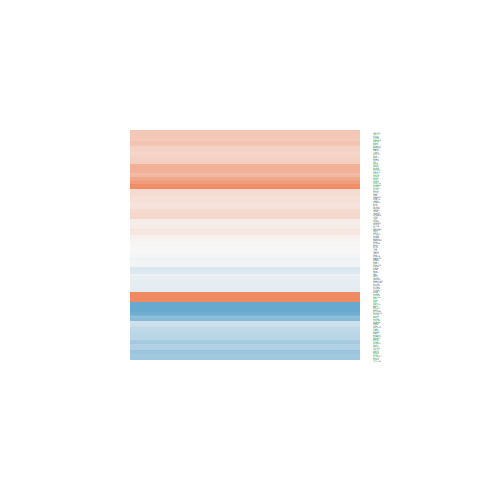

The table this chart was drawn from, first rows:
logFC, AveExpr, t, P.Value, adj.P.Val, B
-0.1335, 1.834, -0.4729, 0.6434, 0.7607, -6.3
-0.0347, 6.246, -0.2903, 0.7758, 0.8568, -7.275
-0.1391, 1.988, -0.5682, 0.5787, 0.7103, -6.278
-0.8217, -0.6218, -1.42, 0.177, 0.3146, -4.853
-0.6223, 5.153, -3.401, 0.004179, 0.02016, -2.623
0.6437, 6.371, 6.697, 9.0402052766586e-06, 0.0002333, 3.421
0.2267, 7.684, 2.419, 0.02941, 0.08549, -4.819
-0.411, 5.999, -3.72, 0.002206, 0.01269, -2.149
0.1342, 6.119, 1.176, 0.2588, 0.4083, -6.616
-0.003985, 6.655, -0.03537, 0.9723, 0.9837, -7.357
-1.111, -0.005321, -2.479, 0.02618, 0.07832, -3.381
0.1945, 6.134, 1.602, 0.1309, 0.2539, -6.059
0.09027, 5.359, 0.5419, 0.5962, 0.7245, -7.003
0.02788, 4.928, 0.1775, 0.8616, 0.9155, -7.112
3.209, 7.061, 16.14, 1.37295817497615e-10, 6.21263574176709e-08, 14.74
-1.519, 1.541, -3.769, 0.002001, 0.01182, -1.231
-0.4146, 2.933, -1.503, 0.1546, 0.2855, -5.537
0.9314, 6.878, 9.501, 1.44733256313576e-07, 1.10301976390557e-05, 7.664
-0.1007, 5.648, -0.7857, 0.4448, 0.5958, -6.938
-0.04168, 5.134, -0.2986, 0.7695, 0.852, -7.116
0.4678, 3.149, 2.638, 0.01921, 0.06224, -3.789
-0.09501, 6.53, -0.9522, 0.3568, 0.513, -6.88
0.2295, 5.409, 1.798, 0.09334, 0.1988, -5.668
0.3232, 4.311, 1.871, 0.08195, 0.1807, -5.355
-0.5511, 6.928, -5.754, 4.56547959042738e-05, 0.000737, 1.728
-0.1819, 3.596, -1.044, 0.3137, 0.4683, -6.26
0.4705, 3.758, 3.057, 0.008347, 0.03366, -3.118
-0.03715, 2.141, -0.1368, 0.8931, 0.9355, -6.436
0.4289, 4.213, 2.392, 0.031, 0.08884, -4.445
1.221, 5.464, 9.26, 1.99326514494189e-07, 1.41412927693651e-05, 7.429
-1.016, -1.456, -1.176, 0.2586, 0.4081, -4.904
0.4282, 6.213, 4.411, 0.000562, 0.004762, -0.8007
-0.3019, 3.037, -1.494, 0.1569, 0.2882, -5.598
-0.4343, 2.455, -1.526, 0.1488, 0.278, -5.437
0.6059, 6.898, 4.865, 0.0002346, 0.002464, 0.0391
0.3669, 4.692, 2.913, 0.01112, 0.04165, -3.566
-0.6428, 3.78, -3.693, 0.00233, 0.01322, -1.8
-0.4917, 1.118, -1.193, 0.2522, 0.4011, -5.454
0.6218, 1.302, 1.907, 0.07679, 0.1727, -4.56
0.5292, 5.052, 4.093, 0.00105, 0.007448, -1.28
0.1528, 0.319, 0.3257, 0.7494, 0.8377, -5.944
0.3312, 3.285, 1.801, 0.09284, 0.1979, -5.241
0.8192, 1.102, 1.741, 0.1031, 0.2132, -4.787
1.002, 5.893, 8.55, 5.29676165998172e-07, 2.83015161758433e-05, 6.384
-0.1314, 5.238, -0.813, 0.4296, 0.5817, -6.847
0.1437, 3.419, 0.7773, 0.4496, 0.6002, -6.48
0.09525, 7.392, 1.037, 0.3168, 0.4715, -6.858
0.01196, 7.841, 0.08411, 0.9341, 0.9616, -7.427
0.7591, 4.736, 4.728, 0.0003046, 0.002991, 0.04514
-0.581, 3.977, -3.734, 0.002143, 0.01243, -1.763
-0.4264, 7.086, -3.544, 0.003139, 0.01639, -2.592
0.3272, 7.916, 3.508, 0.003372, 0.01723, -2.714
0.3563, 6.5, 2.366, 0.0326, 0.09218, -4.843
-0.621, 2.843, -3.027, 0.008868, 0.03517, -2.922
0.2233, 8.212, 2.141, 0.04997, 0.1267, -5.339
0.2948, -0.2689, 0.4803, 0.6383, 0.757, -5.757
1.612, 5.896, 13.92, 1.01635070201104e-09, 2.58188739738944e-07, 12.75
0.3166, 4.692, 1.906, 0.07694, 0.1729, -5.393
-1.222, -0.4936, -2.314, 0.03602, 0.09948, -3.604
0.6391, 6.619, 6.343, 1.63587431792098e-05, 0.0003494, 2.793
... 98 more rows
